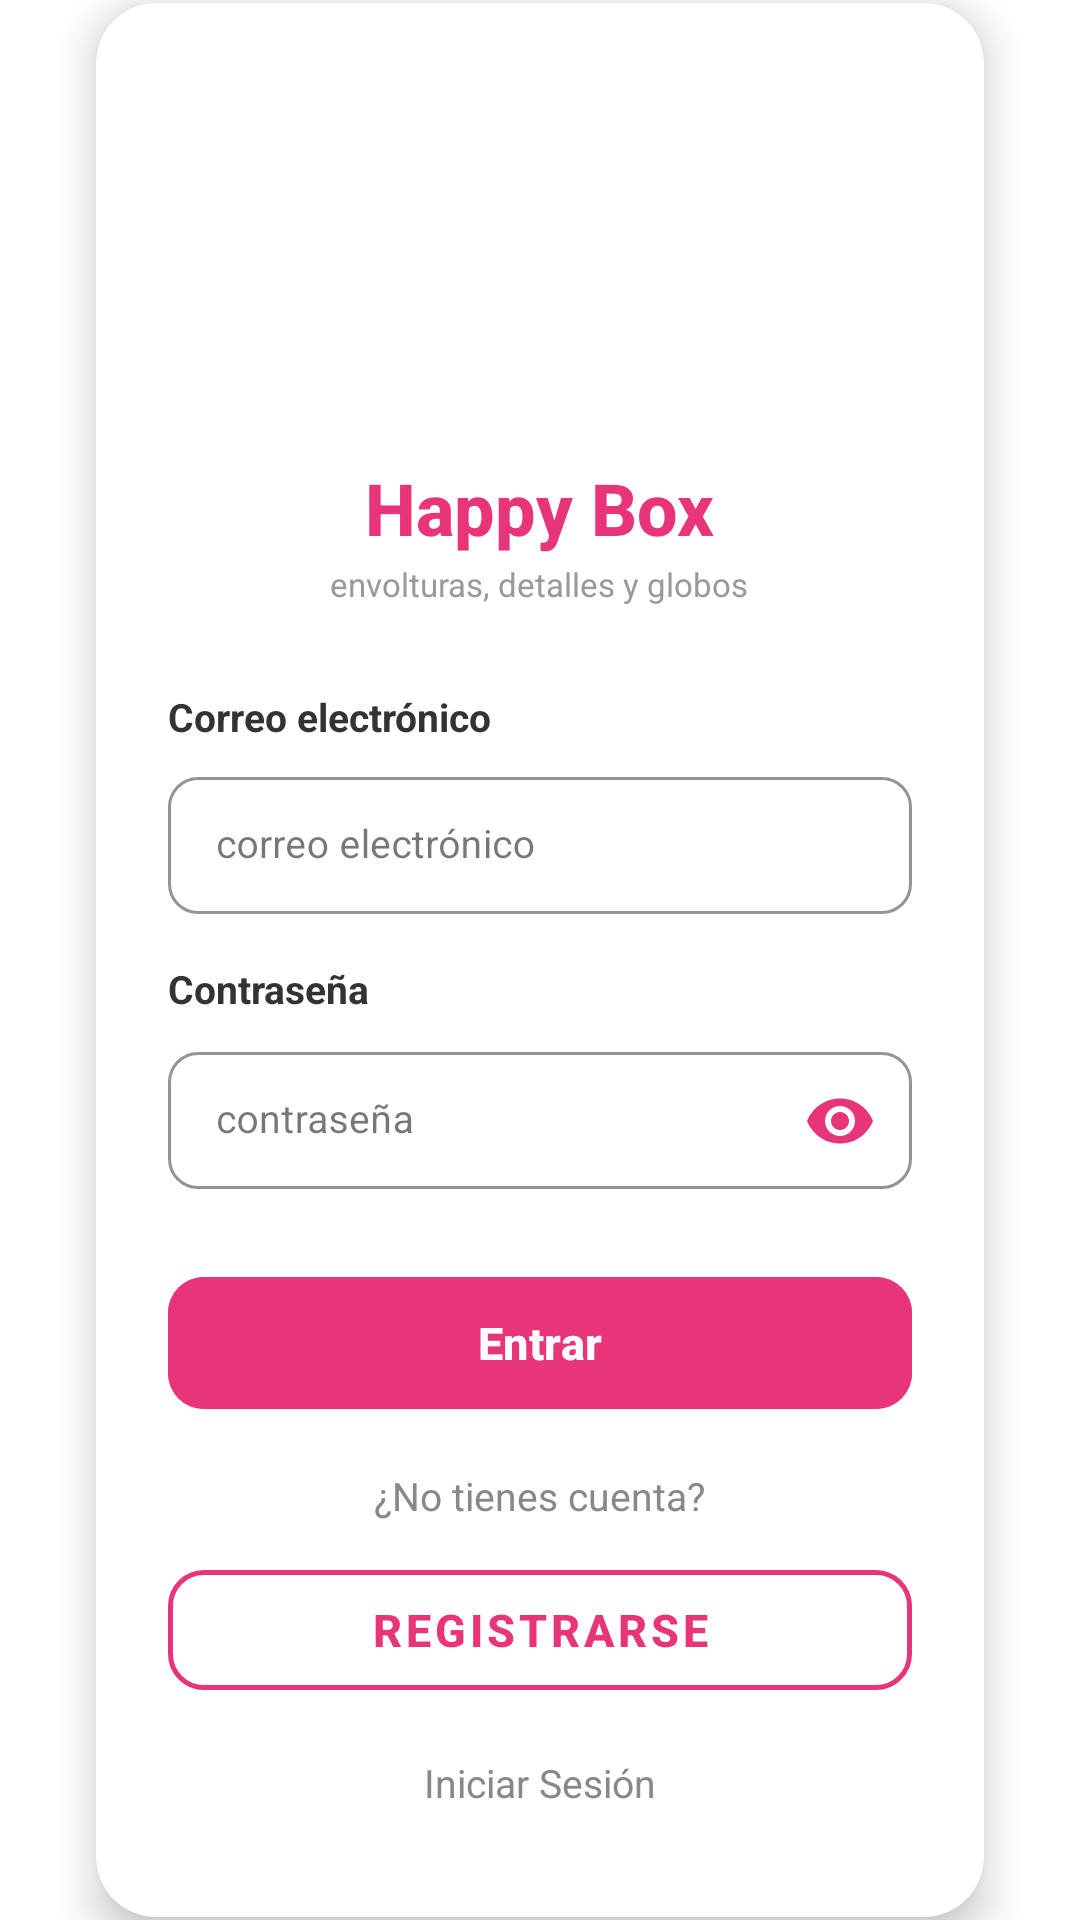

This screen was rendered from an Android layout file. Write that file and the resources it references.
<!-- AndroidManifest.xml: application theme Theme.HappyBox -->
<!-- res/layout/activity_login.xml -->
<?xml version="1.0" encoding="utf-8"?>
<androidx.constraintlayout.widget.ConstraintLayout
    xmlns:android="http://schemas.android.com/apk/res/android"
    xmlns:app="http://schemas.android.com/apk/res-auto"
    xmlns:tools="http://schemas.android.com/tools"
    android:id="@+id/main"
    android:layout_width="match_parent"
    android:layout_height="match_parent"
    android:background="#FFFFFF"
    tools:context=".LoginActivity">

    <androidx.cardview.widget.CardView
        android:layout_width="0dp"
        android:layout_height="wrap_content"
        android:layout_marginHorizontal="32dp"
        app:cardBackgroundColor="#FFFFFF"
        app:cardCornerRadius="20dp"
        app:cardElevation="8dp"
        app:layout_constraintBottom_toBottomOf="parent"
        app:layout_constraintEnd_toEndOf="parent"
        app:layout_constraintStart_toStartOf="parent"
        app:layout_constraintTop_toTopOf="parent"
        app:layout_constraintVertical_bias="0.45">

        <LinearLayout
            android:layout_width="match_parent"
            android:layout_height="wrap_content"
            android:orientation="vertical"
            android:paddingHorizontal="24dp"
            android:paddingTop="36dp"
            android:paddingBottom="36dp"
            android:gravity="center">

            <ImageView
                android:id="@+id/imgLogo"
                android:layout_width="110dp"
                android:layout_height="110dp"
                android:src="@drawable/ic_launcher_foreground"
                android:contentDescription="Happy Box Logo"
                android:layout_gravity="center" />

            <TextView
                android:id="@+id/tvAppName"
                android:layout_width="wrap_content"
                android:layout_height="wrap_content"
                android:layout_marginTop="6dp"
                android:text="Happy Box"
                android:textColor="#E8357A"
                android:textSize="24sp"
                android:textStyle="bold"
                android:fontFamily="sans-serif-medium"
                android:layout_gravity="center" />

            <TextView
                android:id="@+id/tvSubtitle"
                android:layout_width="wrap_content"
                android:layout_height="wrap_content"
                android:layout_marginTop="2dp"
                android:text="envolturas, detalles y globos"
                android:textColor="#999999"
                android:textSize="11sp"
                android:layout_gravity="center" />

            <TextView
                android:layout_width="match_parent"
                android:layout_height="wrap_content"
                android:layout_marginTop="28dp"
                android:text="Correo electrónico"
                android:textColor="#333333"
                android:textSize="13sp"
                android:textStyle="bold" />

            <com.google.android.material.textfield.TextInputLayout
                android:layout_width="match_parent"
                android:layout_height="wrap_content"
                android:layout_marginTop="6dp"
                app:boxStrokeColor="#E8357A"
                app:boxBackgroundMode="outline"
                app:boxCornerRadiusTopStart="10dp"
                app:boxCornerRadiusTopEnd="10dp"
                app:boxCornerRadiusBottomStart="10dp"
                app:boxCornerRadiusBottomEnd="10dp"
                style="@style/Widget.MaterialComponents.TextInputLayout.OutlinedBox">

                <com.google.android.material.textfield.TextInputEditText
                    android:id="@+id/etCorreo"
                    android:layout_width="match_parent"
                    android:layout_height="wrap_content"
                    android:hint="correo electrónico"
                    android:textSize="13sp"
                    android:textColor="#333333"
                    android:textColorHint="#BBBBBB"
                    android:inputType="textEmailAddress"
                    android:paddingVertical="14dp" />
            </com.google.android.material.textfield.TextInputLayout>

            <TextView
                android:layout_width="match_parent"
                android:layout_height="wrap_content"
                android:layout_marginTop="16dp"
                android:text="Contraseña"
                android:textColor="#333333"
                android:textSize="13sp"
                android:textStyle="bold" />

            <com.google.android.material.textfield.TextInputLayout
                android:layout_width="match_parent"
                android:layout_height="wrap_content"
                android:layout_marginTop="6dp"
                app:boxStrokeColor="#E8357A"
                app:boxBackgroundMode="outline"
                app:boxCornerRadiusTopStart="10dp"
                app:boxCornerRadiusTopEnd="10dp"
                app:boxCornerRadiusBottomStart="10dp"
                app:boxCornerRadiusBottomEnd="10dp"
                app:passwordToggleEnabled="true"
                app:passwordToggleTint="#E8357A"
                style="@style/Widget.MaterialComponents.TextInputLayout.OutlinedBox">

                <com.google.android.material.textfield.TextInputEditText
                    android:id="@+id/etContrasena"
                    android:layout_width="match_parent"
                    android:layout_height="wrap_content"
                    android:hint="contraseña"
                    android:textSize="13sp"
                    android:textColor="#333333"
                    android:textColorHint="#BBBBBB"
                    android:inputType="textPassword"
                    android:paddingVertical="14dp" />
            </com.google.android.material.textfield.TextInputLayout>

            <Button
                android:id="@+id/btnEntrar"
                android:layout_width="match_parent"
                android:layout_height="52dp"
                android:layout_marginTop="24dp"
                android:text="Entrar"
                android:textColor="#FFFFFF"
                android:textSize="15sp"
                android:textStyle="bold"
                android:backgroundTint="#E8357A"
                app:cornerRadius="12dp" />

            <TextView
                android:id="@+id/tvNoTieneCuenta"
                android:layout_width="wrap_content"
                android:layout_height="wrap_content"
                android:layout_marginTop="16dp"
                android:text="¿No tienes cuenta?"
                android:textColor="#888888"
                android:textSize="13sp"
                android:layout_gravity="center" />

            <com.google.android.material.button.MaterialButton
                android:id="@+id/btnRegistrarse"
                style="@style/Widget.MaterialComponents.Button.OutlinedButton"
                android:layout_width="match_parent"
                android:layout_height="52dp"
                android:layout_marginTop="10dp"
                android:text="Registrarse"
                android:textColor="#E8357A"
                android:textSize="15sp"
                android:textStyle="bold"
                app:strokeColor="#E8357A"
                app:strokeWidth="1.5dp"
                app:cornerRadius="12dp" />

            <TextView
                android:id="@+id/tvIniciarSesion"
                android:layout_width="wrap_content"
                android:layout_height="wrap_content"
                android:layout_marginTop="16dp"
                android:text="Iniciar Sesión"
                android:textColor="#888888"
                android:textSize="13sp"
                android:layout_gravity="center"
                android:clickable="true"
                android:focusable="true" />

        </LinearLayout>
    </androidx.cardview.widget.CardView>

</androidx.constraintlayout.widget.ConstraintLayout>
<!-- resources referenced by this layout -->
<resources>
  <style name="Theme.HappyBox" parent="Base.Theme.HappyBox" />
  <style name="Base.Theme.HappyBox" parent="Theme.Material3.DayNight.NoActionBar">
          
          
      </style>
</resources>
